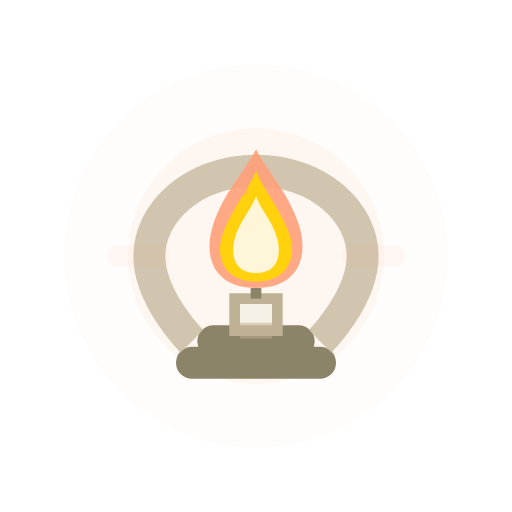
t = 0.00 s
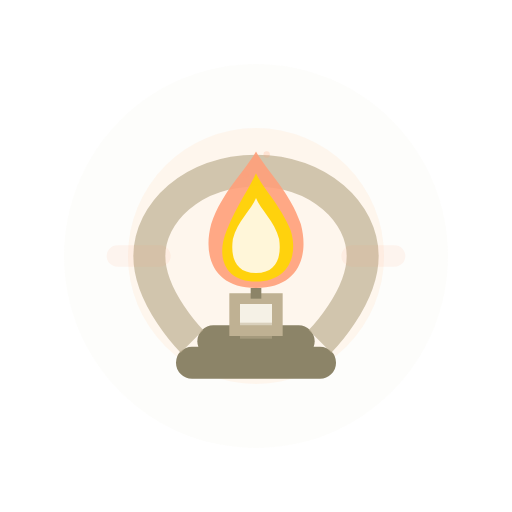
t = 0.63 s
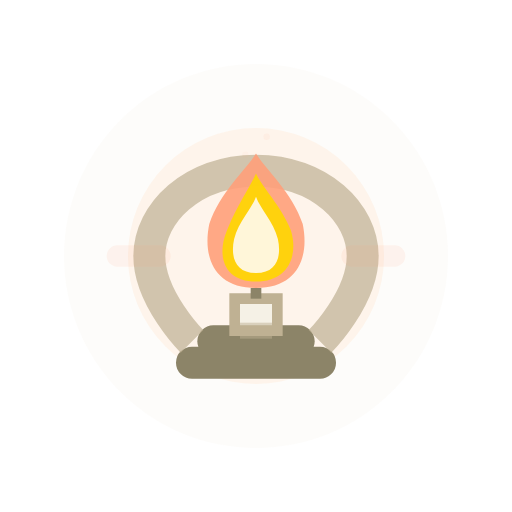
t = 1.31 s
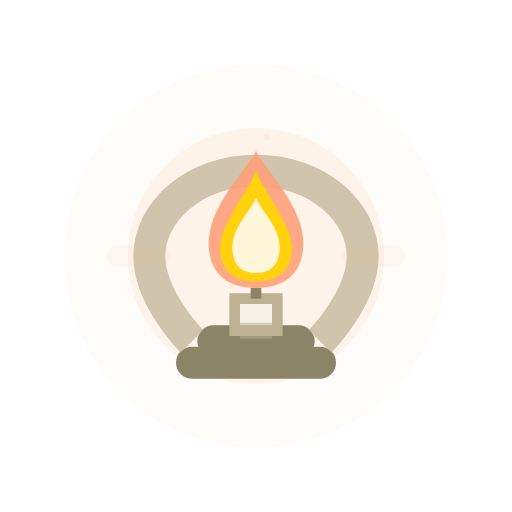
t = 2.00 s
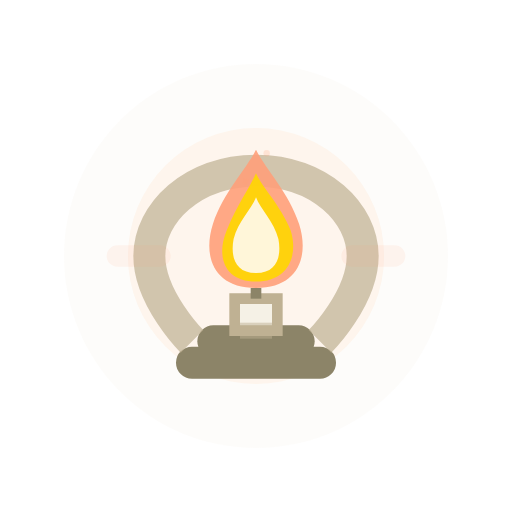
t = 2.63 s
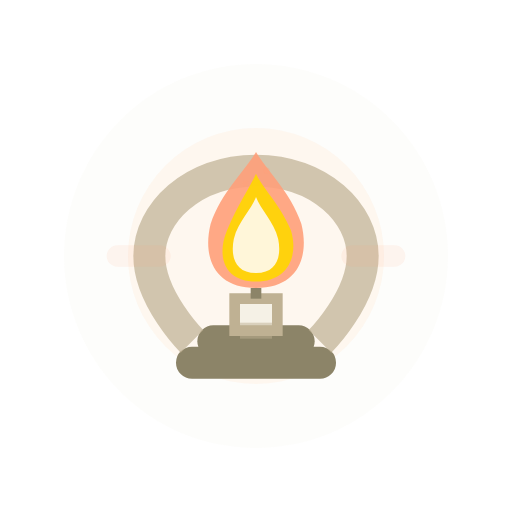
t = 3.30 s

The animated SVG that drew these frames (rendered in a browser with its animation timeline set to each time). Animation: 10 SMIL elements (animate=10); one cycle of 4.00 s, repeats indefinitely.

<svg viewBox="0 0 24 24" xmlns="http://www.w3.org/2000/svg">
  <!-- Ambient glow -->
  <circle cx="12" cy="12" r="9" fill="#F5F1E6" opacity="0.15">
    <animate attributeName="opacity" values="0.15;0.25;0.15" dur="4s" repeatCount="indefinite" />
  </circle>

  <!-- Warm flame glow -->
  <circle cx="12" cy="12" r="6" fill="#FDDDC1" opacity="0.2">
    <animate attributeName="opacity" values="0.2;0.3;0.2" dur="3.5s" repeatCount="indefinite" />
  </circle>

  <!-- Lamp base -->
  <path d="M10 16h4" stroke="#8C8468" stroke-width="1.5" stroke-linecap="round"/>
  <path d="M9 17h6" stroke="#8C8468" stroke-width="1.5" stroke-linecap="round"/>

  <!-- Glass dome -->
  <path d="M9 16c0 0-2-2-2-4c0-2 2-4 5-4c3 0 5 2 5 4c0 2-2 4-2 4"
        fill="none" stroke="#BFB193" stroke-width="1.5" opacity="0.7"/>

  <!-- Candle base -->
  <path d="M11 14h2v1.5h-2z" fill="#F5F1E6" stroke="#BFB193" stroke-width="0.5"/>
  <path d="M11.25 15.5h1.5" stroke="#BFB193" stroke-width="0.75" opacity="0.5"/>

  <!-- Candle wick -->
  <line x1="12" y1="14" x2="12" y2="13.5" stroke="#8C8468" stroke-width="0.5"/>

  <!-- Outer flame -->
  <path d="M12 13.5C14 13.5 14.5 12 14 10.5C13.5 9 12.5 8 12 7C11.5 8 10.5 9 10 10.5C9.5 12 10 13.5 12 13.5Z"
        fill="#FFA07A" opacity="0.9">
    <animate attributeName="d"
             values="M12 13.5C14 13.5 14.5 12 14 10.5C13.5 9 12.5 8 12 7C11.5 8 10.5 9 10 10.5C9.5 12 10 13.5 12 13.5Z;
                     M12 13.5C14 13.5 14.5 12 14.2 10.5C13.7 9 12.5 8 12 7.2C11.5 8 10.3 9 9.8 10.5C9.5 12 10 13.5 12 13.5Z;
                     M12 13.5C14 13.5 14.5 12 14 10.5C13.5 9 12.5 8 12 7C11.5 8 10.5 9 10 10.5C9.5 12 10 13.5 12 13.5Z"
             dur="2.5s" repeatCount="indefinite" />
  </path>

  <!-- Middle flame -->
  <path d="M12 13.2C13.5 13.2 14 12 13.5 10.8C13 9.6 12.3 8.8 12 8C11.7 8.8 11 9.6 10.5 10.8C10 12 10.5 13.2 12 13.2Z"
        fill="#FFD700" opacity="0.9">
    <animate attributeName="d"
             values="M12 13.2C13.5 13.2 14 12 13.5 10.8C13 9.6 12.3 8.8 12 8C11.7 8.8 11 9.6 10.5 10.8C10 12 10.5 13.2 12 13.2Z;
                     M12 13.2C13.5 13.2 14 12 13.7 10.8C13.2 9.6 12.3 8.8 12 8.2C11.7 8.8 11.2 9.6 10.7 10.8C10.2 12 10.5 13.2 12 13.2Z;
                     M12 13.2C13.5 13.2 14 12 13.5 10.8C13 9.6 12.3 8.8 12 8C11.7 8.8 11 9.6 10.5 10.8C10 12 10.5 13.2 12 13.2Z"
             dur="2s" repeatCount="indefinite" />
  </path>

  <!-- Core flame -->
  <path d="M12 12.8C13 12.8 13.2 12 13 11.2C12.8 10.4 12.2 9.8 12 9.2C11.8 9.8 11.2 10.4 11 11.2C10.8 12 11 12.8 12 12.8Z"
        fill="#FFFAF0" opacity="0.9">
    <animate attributeName="d"
             values="M12 12.8C13 12.8 13.2 12 13 11.2C12.8 10.4 12.2 9.8 12 9.2C11.8 9.8 11.2 10.4 11 11.2C10.8 12 11 12.8 12 12.8Z;
                     M12 12.8C13 12.8 13.2 12 13.1 11.2C12.9 10.4 12.2 9.8 12 9.3C11.8 9.8 11.1 10.4 10.9 11.2C10.8 12 11 12.8 12 12.8Z;
                     M12 12.8C13 12.8 13.2 12 13 11.2C12.8 10.4 12.2 9.8 12 9.2C11.8 9.8 11.2 10.4 11 11.2C10.8 12 11 12.8 12 12.8Z"
             dur="1.5s" repeatCount="indefinite" />
  </path>

  <!-- Rising heat particles -->
  <g opacity="0.6">
    <circle cx="11.5" cy="9" r="0.15" fill="#FFA07A">
      <animate attributeName="cy" values="9;7;9" dur="3s" repeatCount="indefinite" />
      <animate attributeName="opacity" values="0.6;0;0.6" dur="3s" repeatCount="indefinite" />
    </circle>
    <circle cx="12.5" cy="8" r="0.15" fill="#FFA07A">
      <animate attributeName="cy" values="8;6;8" dur="3.3s" repeatCount="indefinite" />
      <animate attributeName="opacity" values="0.6;0;0.6" dur="3.3s" repeatCount="indefinite" />
    </circle>
  </g>

  <!-- Flickering light cast -->
  <g opacity="0.3">
    <path d="M16.5 12h2M5.5 12h2" stroke="#FFA07A" stroke-width="1" stroke-linecap="round">
      <animate attributeName="opacity" values="0.2;0.4;0.2" dur="2s" repeatCount="indefinite" />
    </path>
  </g>
</svg>
